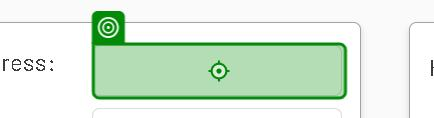
Task: Uploads customer data from a spreadsheet into a web CRM app and a desktop CRM app, simultaneously
Workflow: WebDataCapturing

Step 1: type "[CurrentRow("address").ToString]" into the text box (chrome.exe)

Step 2: type "[CurrentRow("city").ToString]" into the text box (chrome.exe) (no picture)

Step 3: type "[CurrentRow("home phone").ToString]" into the text box (chrome.exe) (no picture)

Step 4: type "[CurrentRow("work phone").ToString]" into the text box (chrome.exe) (no picture)

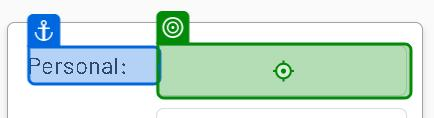
Step 5: type "[CurrentRow("personal email").ToString]" into the text box (chrome.exe)

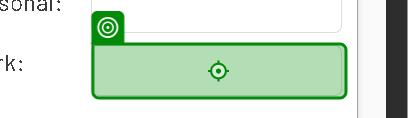
Step 6: type "[CurrentRow("work email").ToString]" into the text box (chrome.exe)

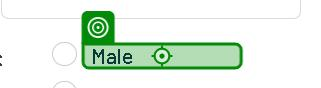
Step 7 [then]: click on the label (chrome.exe)

Step 8 [else]: click on the label 'Female' (chrome.exe) (no picture)

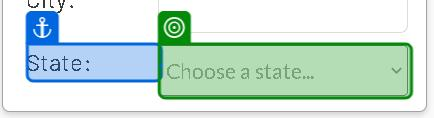
Step 9: select "[CurrentRow("state").ToString]" in the drop-down (chrome.exe)
